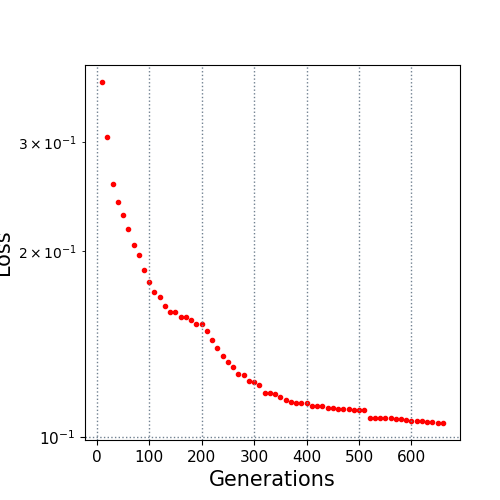

Data behind this chart, as committed beside it:
10.0, 0.374951
20.0, 0.3059
30.0, 0.2568
40.0, 0.2403
50.0, 0.2283
60.0, 0.2168
70.0, 0.2042
80.0, 0.1966
90.0, 0.1861
100.0, 0.1779
110.0, 0.1718
120.0, 0.1681
130.0, 0.1628
140.0, 0.1593
150.0, 0.1591
160.0, 0.156
170.0, 0.156
180.0, 0.1543
190.0, 0.1522
200.0, 0.1521
210.0, 0.1482
220.0, 0.1437
230.0, 0.1394
240.0, 0.1353
250.0, 0.132
260.0, 0.1299
270.0, 0.1266
280.0, 0.1258
290.0, 0.1229
300.0, 0.1226
310.0, 0.1213
320.0, 0.1179
330.0, 0.1176
340.0, 0.1174
350.0, 0.1161
360.0, 0.1148
370.0, 0.1139
380.0, 0.1133
390.0, 0.1133
400.0, 0.1133
410.0, 0.1122
420.0, 0.1122
430.0, 0.1121
440.0, 0.1115
450.0, 0.1113
460.0, 0.111
470.0, 0.111
480.0, 0.1109
490.0, 0.1106
500.0, 0.1106
510.0, 0.1106
520.0, 0.1075
530.0, 0.1072
540.0, 0.1072
550.0, 0.1072
560.0, 0.1072
570.0, 0.107
580.0, 0.107
590.0, 0.1066
600.0, 0.1061
610.0, 0.1061
... 5 more rows
